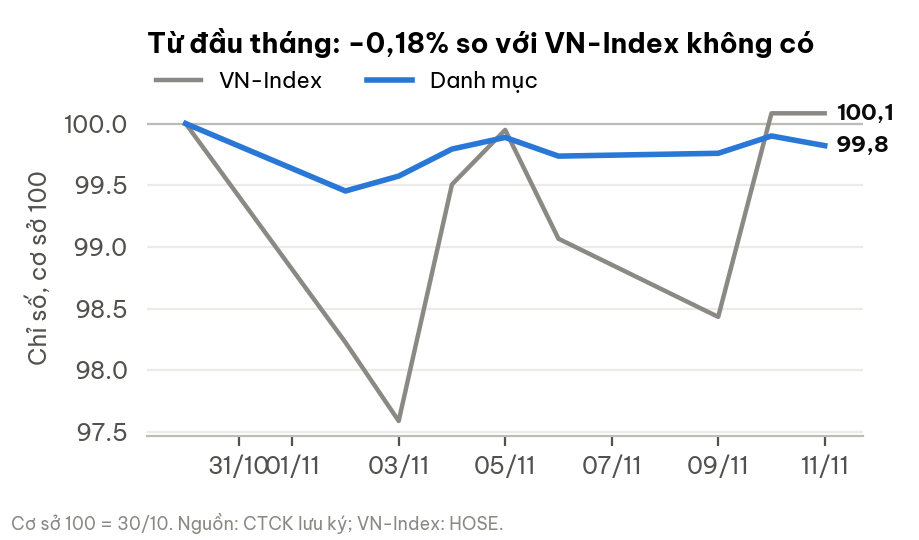

Data behind this chart, as committed beside it:
date, portfolio_idx, bench_idx
2026-10-30, 100.0, 100.0
2026-11-02, 99.45, 98.23
2026-11-03, 99.57, 97.59
2026-11-04, 99.79, 99.51
2026-11-05, 99.89, 99.95
2026-11-06, 99.74, 99.07
2026-11-09, 99.76, 98.43
2026-11-10, 99.9, 100.1
2026-11-11, 99.82, 100.1
